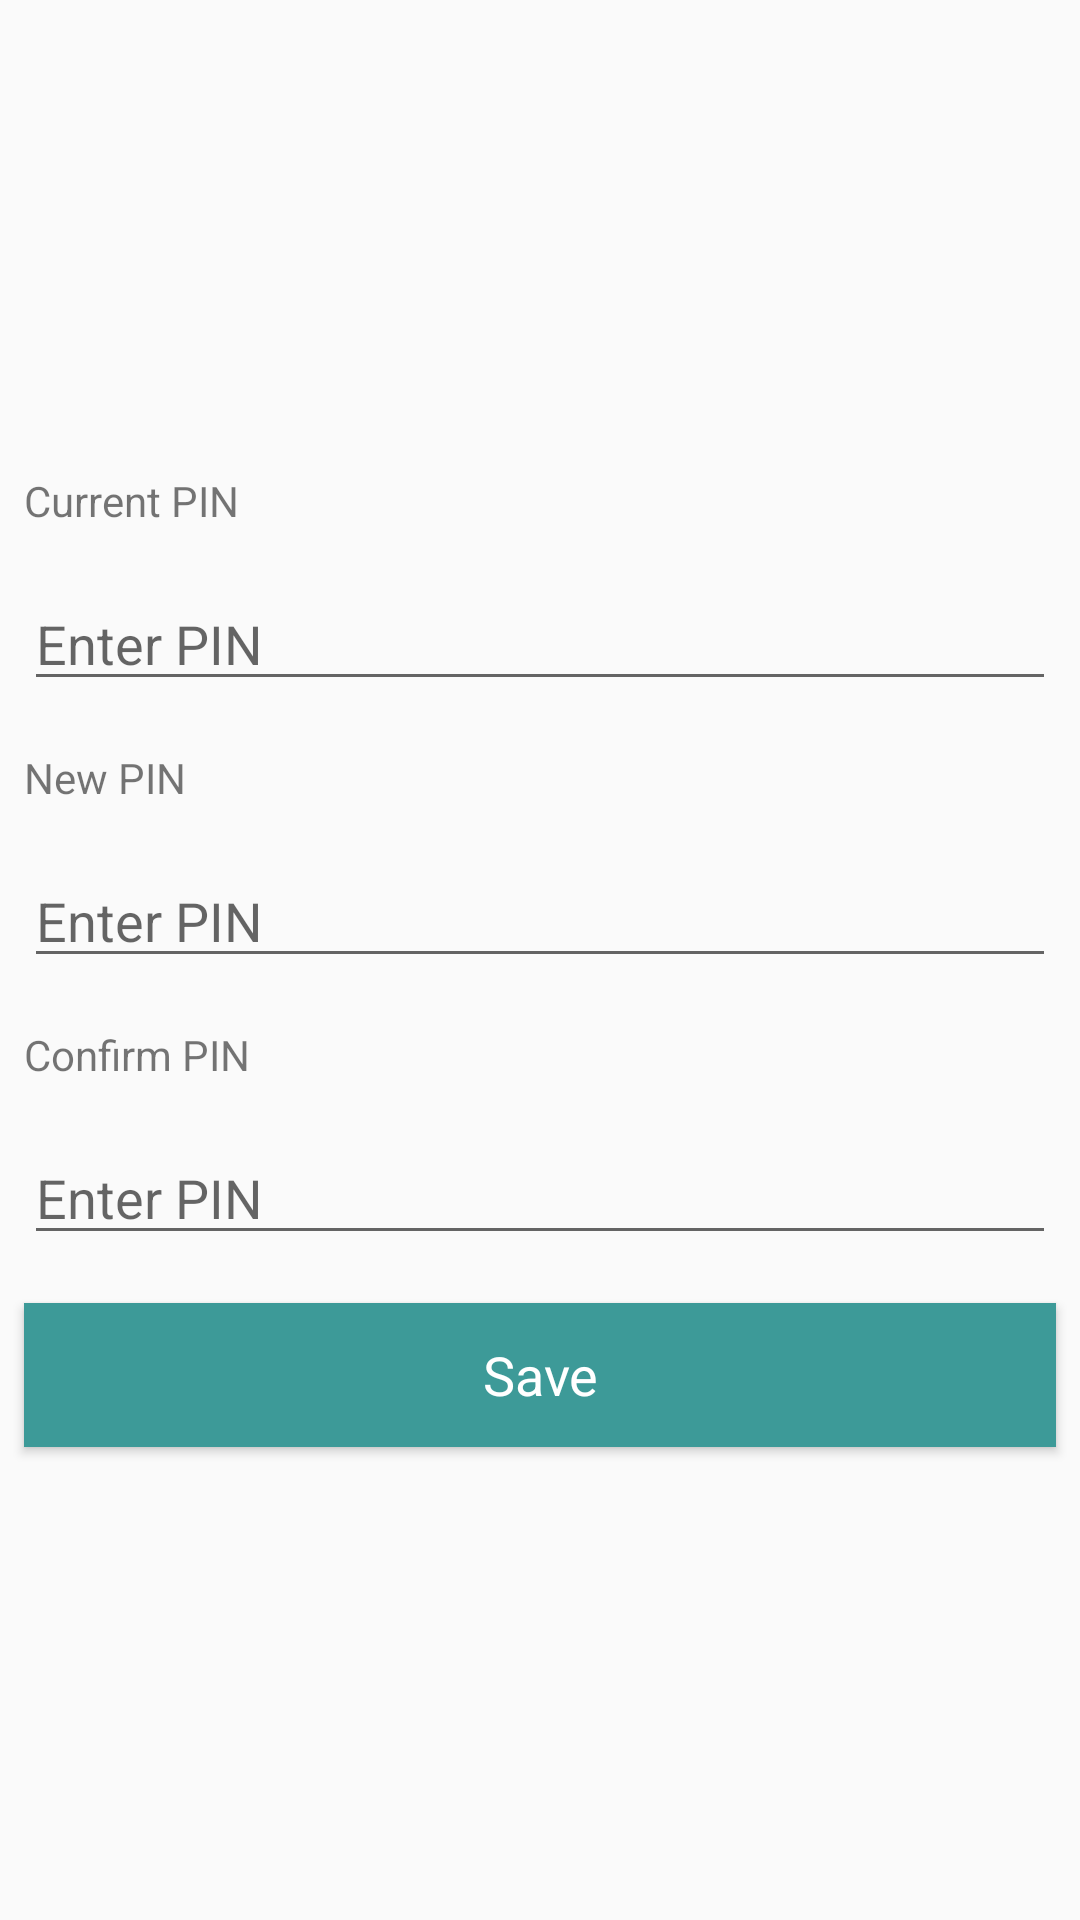

The Android layout XML behind this screen, and the referenced resources:
<!-- AndroidManifest.xml: application theme AppTheme -->
<!-- res/layout/reset_password.xml -->
<?xml version="1.0" encoding="utf-8"?>
<LinearLayout xmlns:android="http://schemas.android.com/apk/res/android"
    android:layout_width="match_parent"
    android:layout_height="wrap_content"
    android:layout_margin="@dimen/activity_vertical_margin"
    android:gravity="center"
    android:orientation="vertical" >

    <TextView
        android:id="@+id/tvOldPassword"
        android:layout_width="fill_parent"
        android:layout_height="wrap_content"
        android:layout_margin="@dimen/activity_vertical_margin"
        android:text="Current PIN" />

    <EditText
        android:id="@+id/etOldPassword"
        android:layout_width="fill_parent"
        android:layout_height="wrap_content"
        android:hint="Enter PIN"
        android:inputType="textPassword|number"
        android:maxLength="4"
        android:minWidth="180dip"
        android:layout_margin="@dimen/activity_vertical_margin"
        android:text="" />

    <TextView
        android:id="@+id/tvNewPassword"
        android:layout_width="fill_parent"
        android:layout_height="wrap_content"
        android:layout_margin="@dimen/activity_vertical_margin"
        android:text="New PIN" />

    <EditText
        android:id="@+id/etNewPassword"
        android:layout_width="fill_parent"
        android:layout_height="wrap_content"
        android:hint="Enter PIN"
        android:inputType="textPassword|number"
        android:maxLength="4"
        android:minWidth="180dip"
        android:layout_margin="@dimen/activity_vertical_margin"
        android:text="" />

    <TextView
        android:id="@+id/tvConfirmPassword"
        android:layout_width="fill_parent"
        android:layout_height="wrap_content"
        android:layout_margin="@dimen/activity_vertical_margin"
        android:text="Confirm PIN" />

    <EditText
        android:id="@+id/etConfirmPassword"
        android:layout_width="fill_parent"
        android:layout_height="wrap_content"
        android:hint="Enter PIN"
        android:inputType="textPassword|number"
        android:maxLength="4"
        android:minWidth="180dip"
        android:layout_margin="@dimen/activity_vertical_margin"
        android:text="" />

    <Button
        android:id="@+id/btnSave"
        android:layout_width="match_parent"
        android:layout_height="wrap_content"
        android:layout_margin="@dimen/activity_vertical_margin"
        android:background="@color/color_primary"
        android:text="Save"
        android:textAppearance="?android:attr/textAppearanceMedium"
        android:textColor="@color/android_white"
        android:visibility="visible" >
    </Button>

</LinearLayout>
<!-- resources referenced by this layout -->
<resources>
  <color name="android_white">#ffffff</color>
  <color name="color_primary">#3D9A98</color>
  <dimen name="activity_vertical_margin">8dp</dimen>
  <style name="AppTheme" parent="Theme.AppCompat.Light.NoActionBar">
      <item name="colorPrimary">@color/actionbar_background</item>
      <item name="colorPrimaryDark">@color/color_primary_dark</item>
      <item name="colorAccent">#FF4081</item>
      <item name="android:windowTranslucentStatus">true</item>
      
      
      </style>
  <color name="actionbar_background">#3D9A98</color>
  <color name="color_primary_dark">#3D9A98</color>
</resources>
